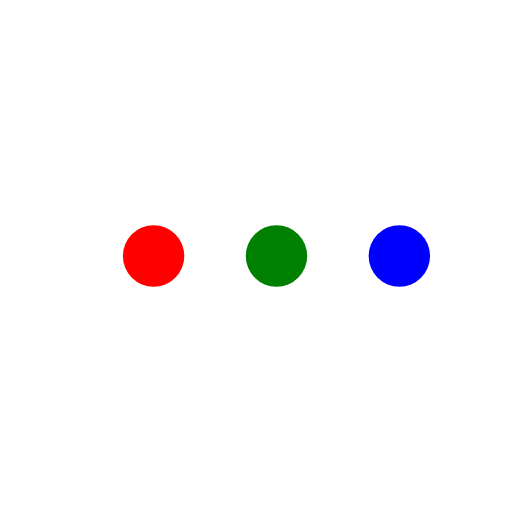
t = 0.00 s
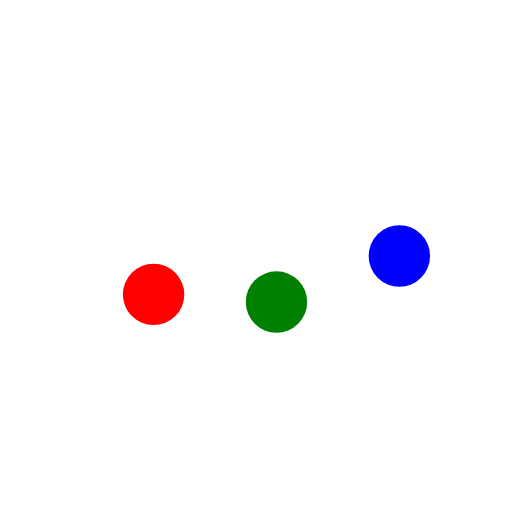
t = 0.23 s
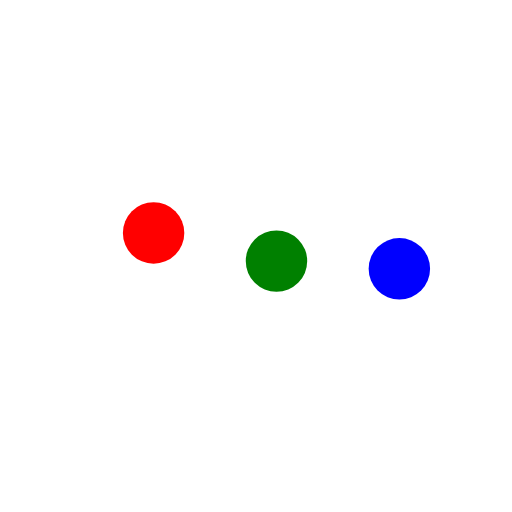
t = 0.43 s
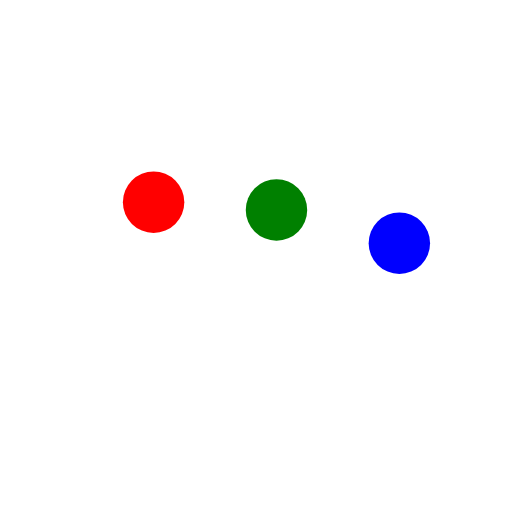
t = 0.68 s
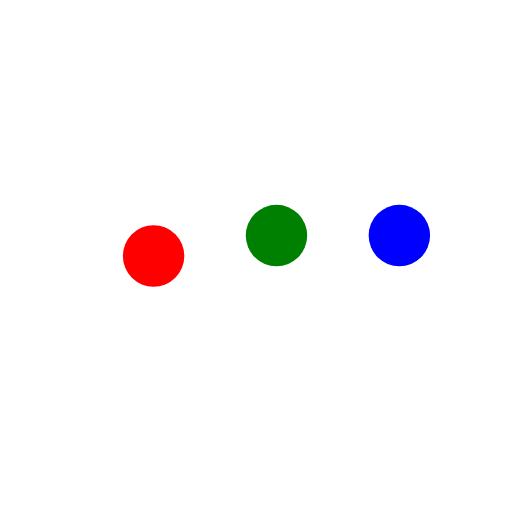
t = 0.85 s
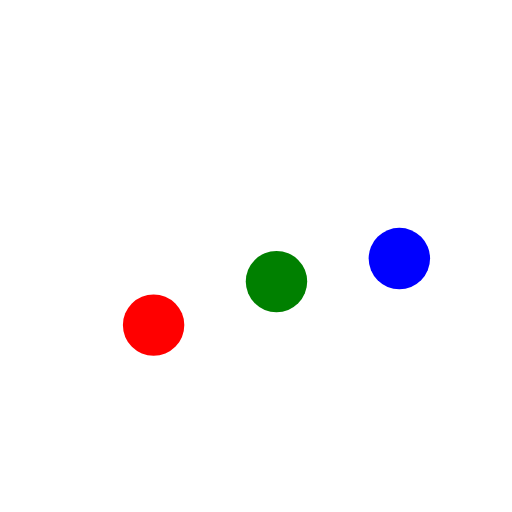
t = 1.08 s

The animated SVG that drew these frames (rendered in a browser with its animation timeline set to each time). Animation: 3 SMIL elements (animateTransform=3); one cycle of 1.30 s, repeats indefinitely.

<svg version="1.1" id="L5" xmlns="http://www.w3.org/2000/svg" xmlns:xlink="http://www.w3.org/1999/xlink" x="0px" y="0px"
  viewBox="0 0 100 100" enable-background="new 0 0 0 0" xml:space="preserve">
  <circle fill="red" stroke="none" cx="30" cy="50" r="6">
    <animateTransform 
       attributeName="transform" 
       dur="1s" 
       type="translate" 
       values="0 15 ; 0 -15; 0 15" 
       repeatCount="indefinite" 
       begin="0.1"/>
  </circle>
  <circle fill="green" stroke="none" cx="54" cy="50" r="6">
    <animateTransform 
       attributeName="transform" 
       dur="1s" 
       type="translate" 
       values="0 10 ; 0 -10; 0 10" 
       repeatCount="indefinite" 
       begin="0.2"/>
  </circle>
  <circle fill="blue" stroke="none" cx="78" cy="50" r="6">
    <animateTransform 
       attributeName="transform" 
       dur="1s" 
       type="translate" 
       values="0 5 ; 0 -5; 0 5" 
       repeatCount="indefinite" 
       begin="0.3"/>
  </circle>
</svg>
